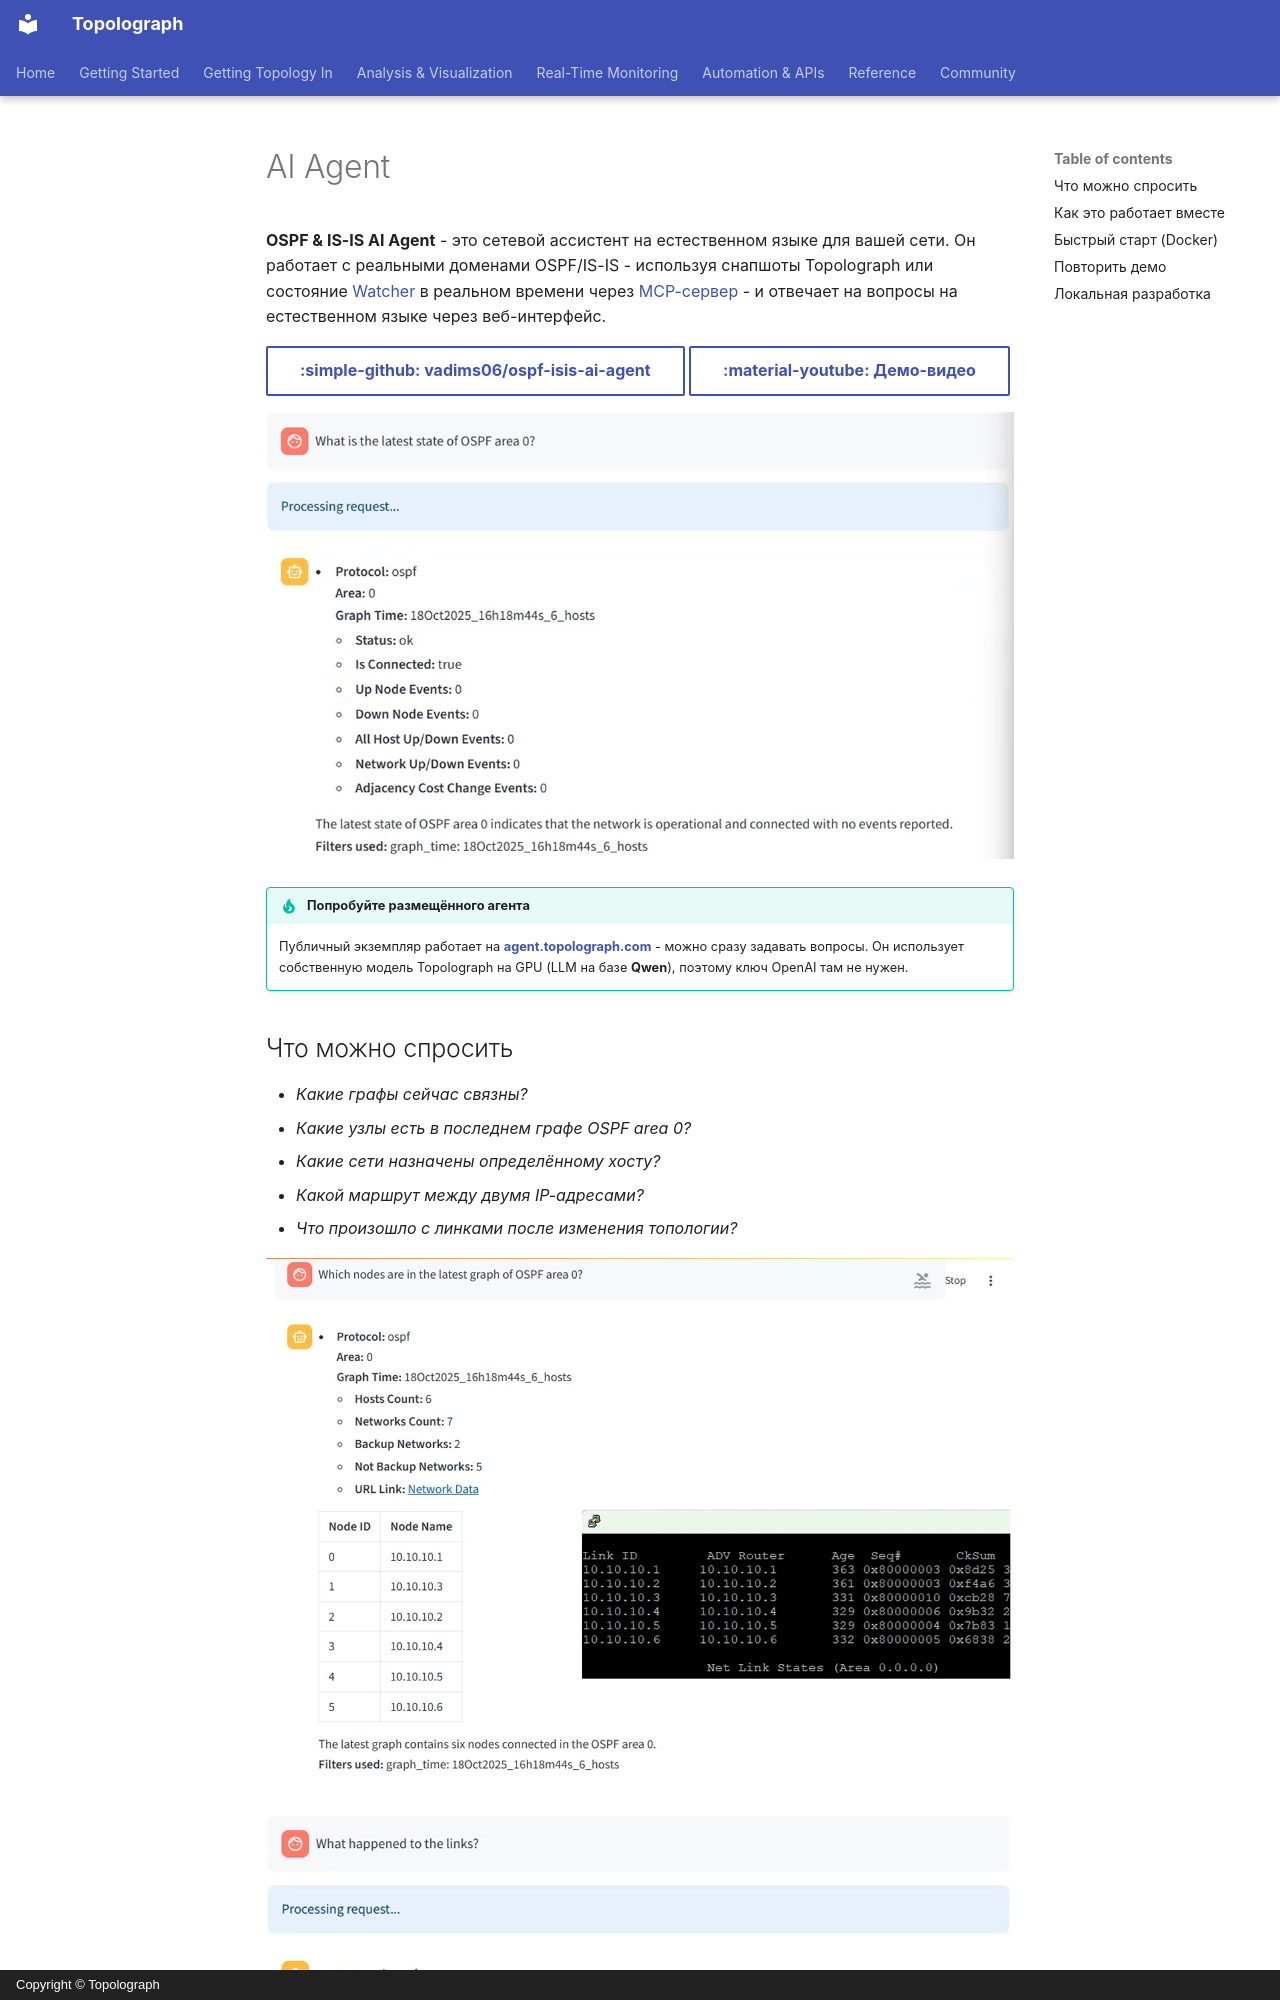

repository: Vadims06/topolograph · page: automation/ai-agent.ru/index.html · generator: mkdocs · copyright: Copyright © Topolograph

# AI Agent

**OSPF & IS-IS AI Agent** - это сетевой ассистент на естественном языке для
вашей сети. Он работает с реальными доменами OSPF/IS-IS - используя снапшоты
Topolograph или состояние [Watcher](../monitoring/index.md) в реальном
времени через [MCP-сервер](mcp-server.md) - и отвечает на вопросы на
естественном языке через веб-интерфейс.

[:simple-github: vadims06/ospf-isis-ai-agent](https://github.com/Vadims06/ospf-isis-ai-agent){ .md-button }
[:material-youtube: Демо-видео](https://youtu.be/92YBRXqZWUo){ .md-button }

![AI-ассистент для сети](../assets/ai_assistant_demo.png)

!!! tip "Попробуйте размещённого агента"
    Публичный экземпляр работает на
    **[agent.topolograph.com](https://agent.topolograph.com)** - можно сразу
    задавать вопросы. Он использует собственную модель Topolograph на GPU
    (LLM на базе **Qwen**), поэтому ключ OpenAI там не нужен.

## Что можно спросить

- *Какие графы сейчас связны?*
- *Какие узлы есть в последнем графе OSPF area 0?*
- *Какие сети назначены определённому хосту?*
- *Какой маршрут между двумя IP-адресами?*
- *Что произошло с линками после изменения топологии?*

![Список всех узлов в домене OSPF](../assets/ai_assistant_nodes.png)

![Состояние графа после изменений линков](../assets/ai_assistant_link_changes.png)
